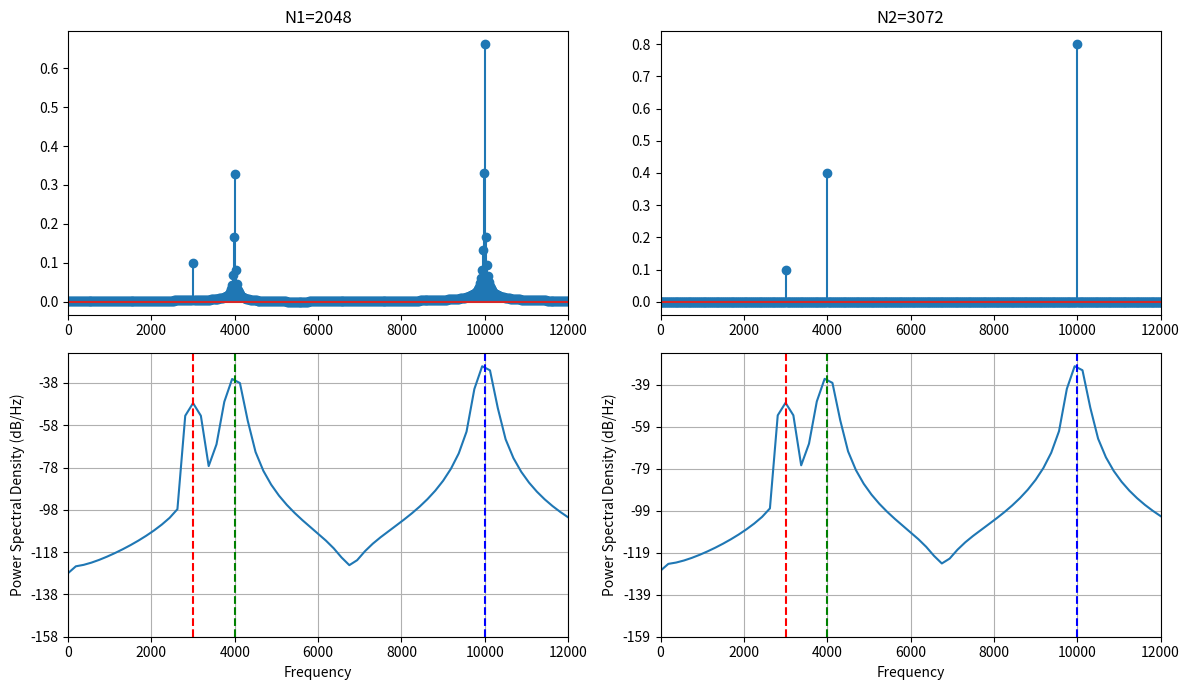

Write the Python code that produced this figure.
import numpy as np
import matplotlib.pyplot as plt


def ex1():
    pass


def ex2():
    pass


def ex3():
    pass


def ex4():
    A1, f1 = 0.1, 3000
    A2, f2 = 0.4, 4000
    A3, f3 = 0.8, 10000
    fs = 48000

    N1 = 2048
    N2 = 3072

    def signal_r(A1, A2, A3, f1, f2, f3, t):
        return (A1 * np.sin(2 * np.pi * f1 * t) +
                A2 * np.sin(2 * np.pi * f2 * t) +
                A3 * np.sin(2 * np.pi * f3 * t))

    def psd(signal):
        N = len(signal)
        fft_val = np.fft.fft(signal)
        psd_values = 2 * np.abs(fft_val) / N
        psd_values[0] = psd_values[0] / 2
        return psd_values

    s1 = np.array([signal_r(A1, A2, A3, f1, f2, f3, n / fs)
                   for n in range(N1)])
    s2 = np.array([signal_r(A1, A2, A3, f1, f2, f3, n / fs)
                   for n in range(N2)])

    psd1 = psd(s1)
    freq1 = np.fft.fftfreq(N1, 1/fs)

    psd2 = psd(s2)
    freq2 = np.fft.fftfreq(N2, 1/fs)

    plt.figure(figsize=(12, 7))

    plt.subplot(2, 2, 1)
    plt.stem(freq1, psd1)
    plt.xlim(0, 12000)
    plt.title(f'N1={N1}')

    plt.subplot(2, 2, 2)
    plt.stem(freq2, psd2)
    plt.xlim(0, 12000)
    plt.title(f'N2={N2}')

    plt.subplot(2, 2, 3)
    plt.psd(s1, Fs=fs)
    plt.xlim(0, 12000)
    plt.axvline(f1, color='r', linestyle='--', label='f1 = 3000 Hz')
    plt.axvline(f2, color='g', linestyle='--', label='f2 = 4000 Hz')
    plt.axvline(f3, color='b', linestyle='--', label='f3 = 10000 Hz')

    plt.subplot(2, 2, 4)
    plt.psd(s2, Fs=fs)
    plt.xlim(0, 12000)
    plt.axvline(f1, color='r', linestyle='--', label='f1 = 3000 Hz')
    plt.axvline(f2, color='g', linestyle='--', label='f2 = 4000 Hz')
    plt.axvline(f3, color='b', linestyle='--', label='f3 = 10000 Hz')

    plt.tight_layout()
    plt.show()


if __name__ == "__main__":
    # ex1()
    # ex2()
    # ex3()
    ex4()
